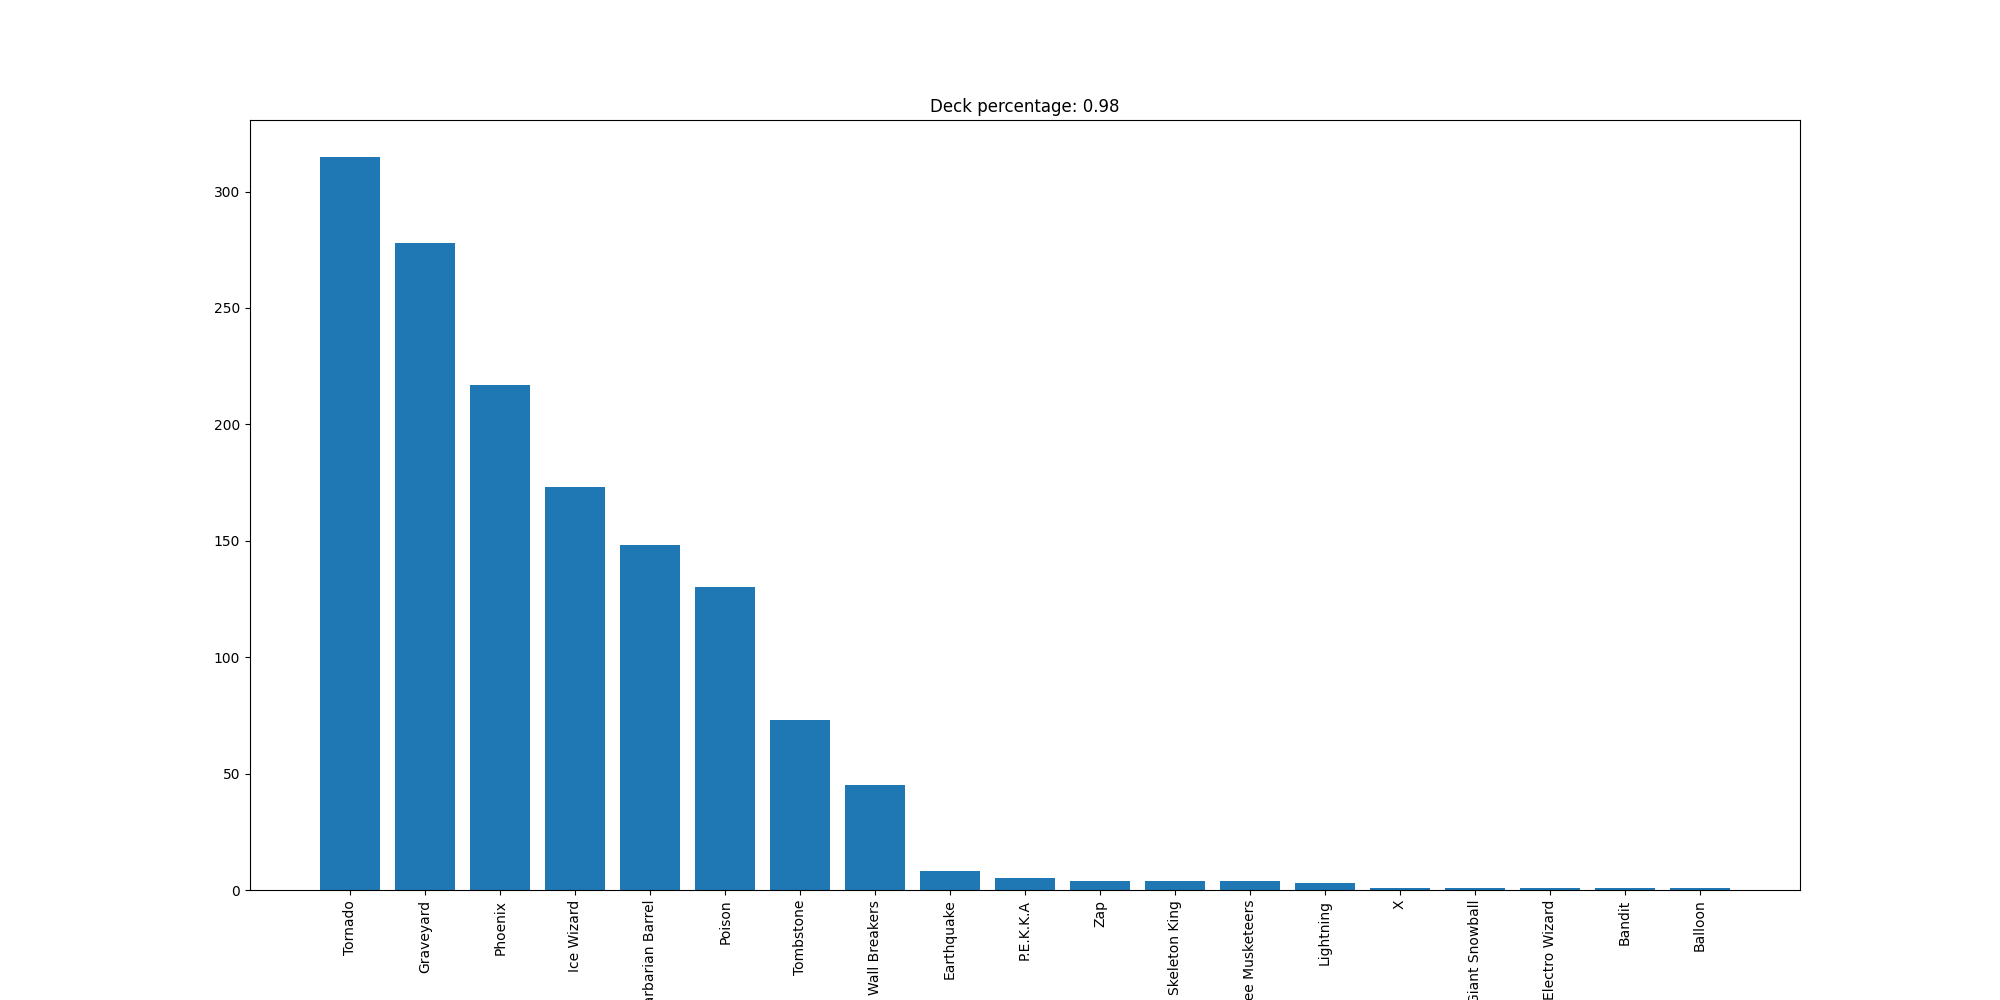

The data file committed next to this chart (first rows):
Tornado, 315
Graveyard, 278
Phoenix, 217
Ice Wizard, 173
Barbarian Barrel, 148
Poison, 130
Tombstone, 73
Wall Breakers, 45
Earthquake, 8
P.E.K.K.A, 5
Zap, 4
Skeleton King, 4
Three Musketeers, 4
Lightning, 3
X, 1
Giant Snowball, 1
Electro Wizard, 1
Bandit, 1
Balloon, 1
